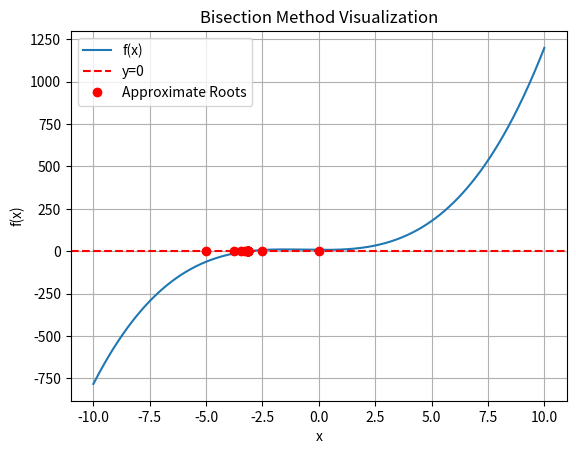

Reproduce this figure in Python.
import numpy as np
import matplotlib.pyplot as plt


def f(x):
    return x**3 + 2*x**2 - x + 8


def bisection_method(a, b, tol):
    if f(a) * f(b) >= 0:
        print("Bisection method may not converge on the given interval.")
        return None

    approx_roots = []
    iterations = 0

    while (b - a) / 2.0 > tol:
        midpoint = (a + b) / 2.0
        approx_roots.append(midpoint)
        if f(midpoint) == 0.0:
            return midpoint, approx_roots
        elif f(a) * f(midpoint) < 0.0:
            b = midpoint
        else:
            a = midpoint
        iterations += 1

    root = (a + b) / 2.0
    approx_roots.append(root)
    return root, approx_roots, iterations


# Define the interval [a, b] and tolerance
a = -10.0
b = 10.0
tolerance = 1e-6

root, approx_roots, iterations = bisection_method(a, b, tolerance)

if root is not None:
    print(f"Approximate root found: {root:.6f}")
    print(f"f({root:.6f}) = {f(root):.6f}")
    print(f"Iterations needed: {iterations}")
else:
    print("Bisection method did not converge.")

# Create a graphical representation
x = np.linspace(-10, 10, 400)
y = f(x)

plt.plot(x, y, label='f(x)')
plt.axhline(0, color='red', linestyle='--', label='y=0')
plt.plot(approx_roots, [0] * len(approx_roots),
         'ro', label='Approximate Roots')
plt.xlabel('x')
plt.ylabel('f(x)')
plt.title('Bisection Method Visualization')
plt.legend()
plt.grid()
plt.show()
